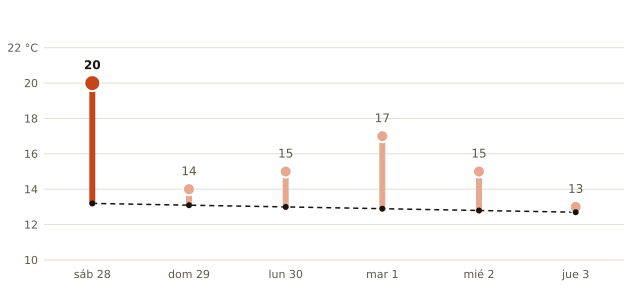

Values plotted in this chart, from the file beside it:
fecha, máxima_prevista_C, máxima_normal_1991_2020_C
2026-11-28, 20, 13.2
2026-11-29, 14, 13.1
2026-11-30, 15, 13.0
2026-12-01, 17, 12.9
2026-12-02, 15, 12.8
2026-12-03, 13, 12.7
